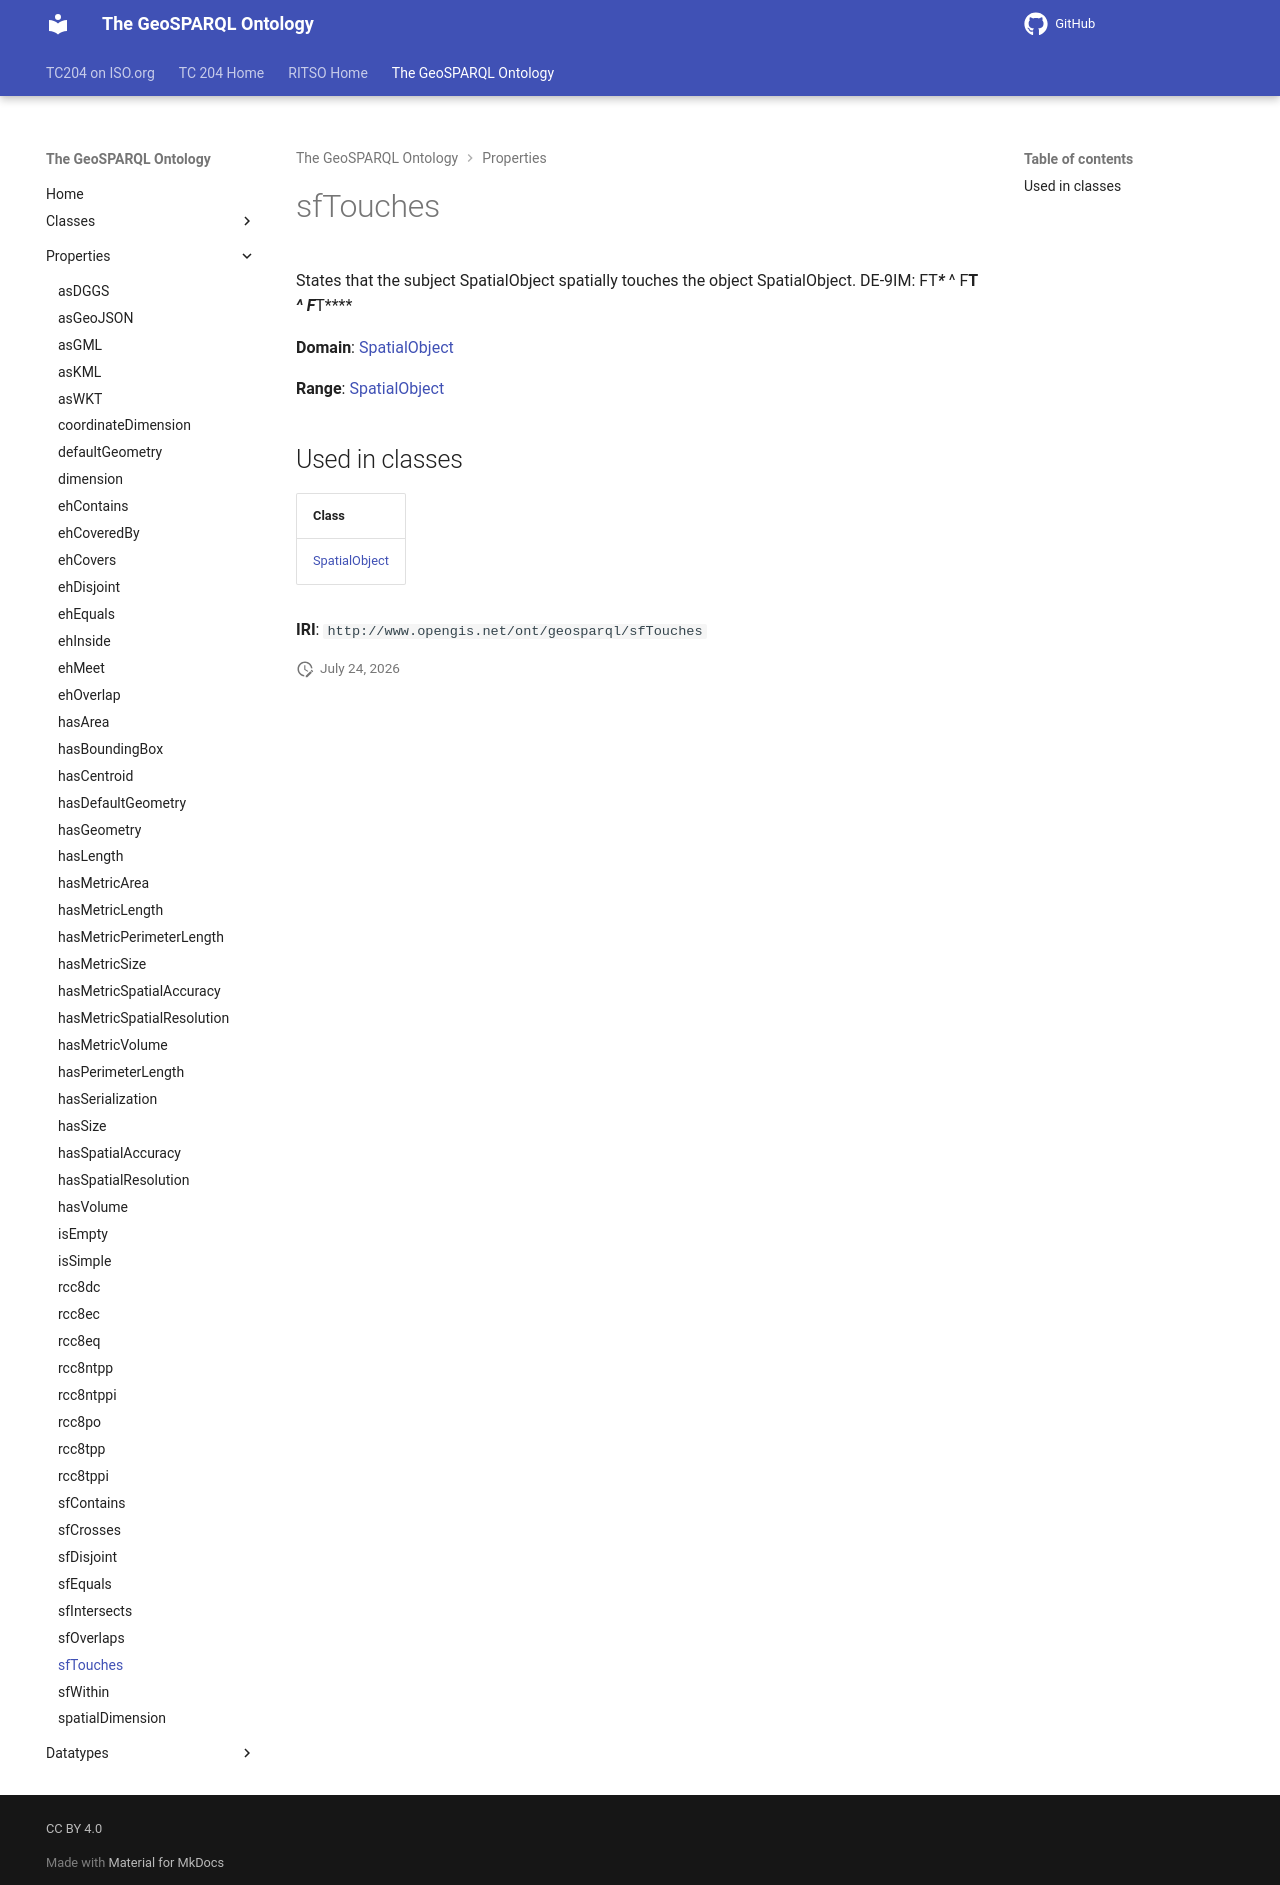

repository: ISO-TC204/ontology-import-geo · page: 2026-07-24_01-59-13/properties/sfTouches/index.html · generator: mkdocs

# sfTouches

States that the subject SpatialObject spatially touches the object SpatialObject. DE-9IM: FT******* ^ F**T***** ^ F***T****

**Domain**: [SpatialObject](../classes/SpatialObject.md)

**Range**: [SpatialObject](../classes/SpatialObject.md)

## Used in classes

| Class |
|-------|
| [SpatialObject](../classes/SpatialObject.md) |

**IRI**: `http://www.opengis.net/ont/geosparql/sfTouches`
